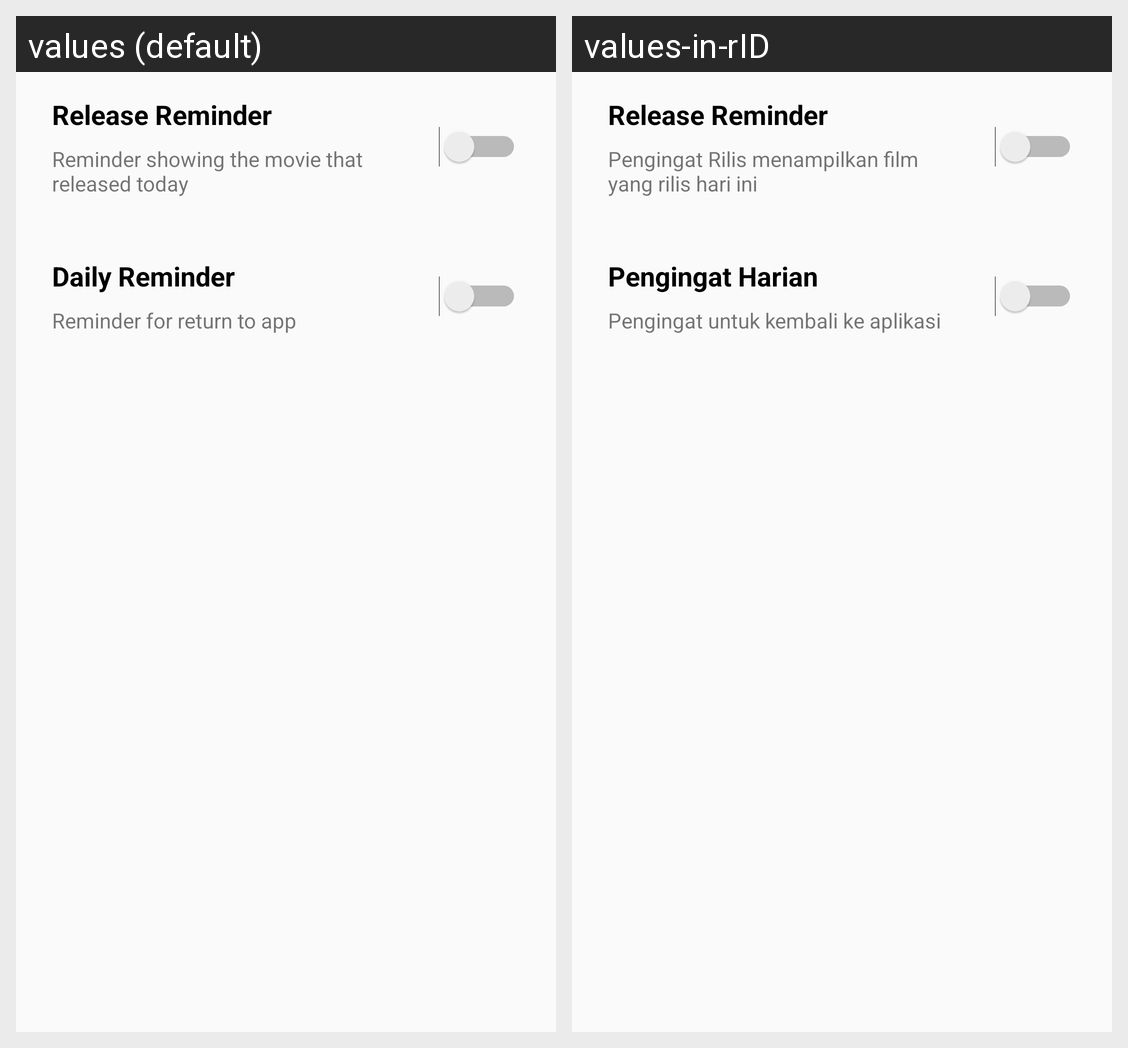

The same Android screen rendered under two of its app's locales, left to right. List the strings drawn on it with the default value and each locale's translation.
Android screen res/layout/content_reminder.xml rendered under 2 locales, left to right: values (default), values-in-rID. Device: Nexus 5 (rendered at 1080×1920; each locale shown at half size, 540×960, under a caption strip naming it); theme AppTheme.
Strings drawn on this screen, with the default value and each locale's value (text and hints the layout hard-codes, and strings that could not be matched under every locale, appear in the picture but are not listed):

reminder_desc
  values: Reminder showing the movie that released today
  values-in-rID: Pengingat Rilis menampilkan film yang rilis hari ini

daily_reminder
  values: Daily Reminder
  values-in-rID: Pengingat Harian

reminder_for_return_to_app
  values: Reminder for return to app
  values-in-rID: Pengingat untuk kembali ke aplikasi
